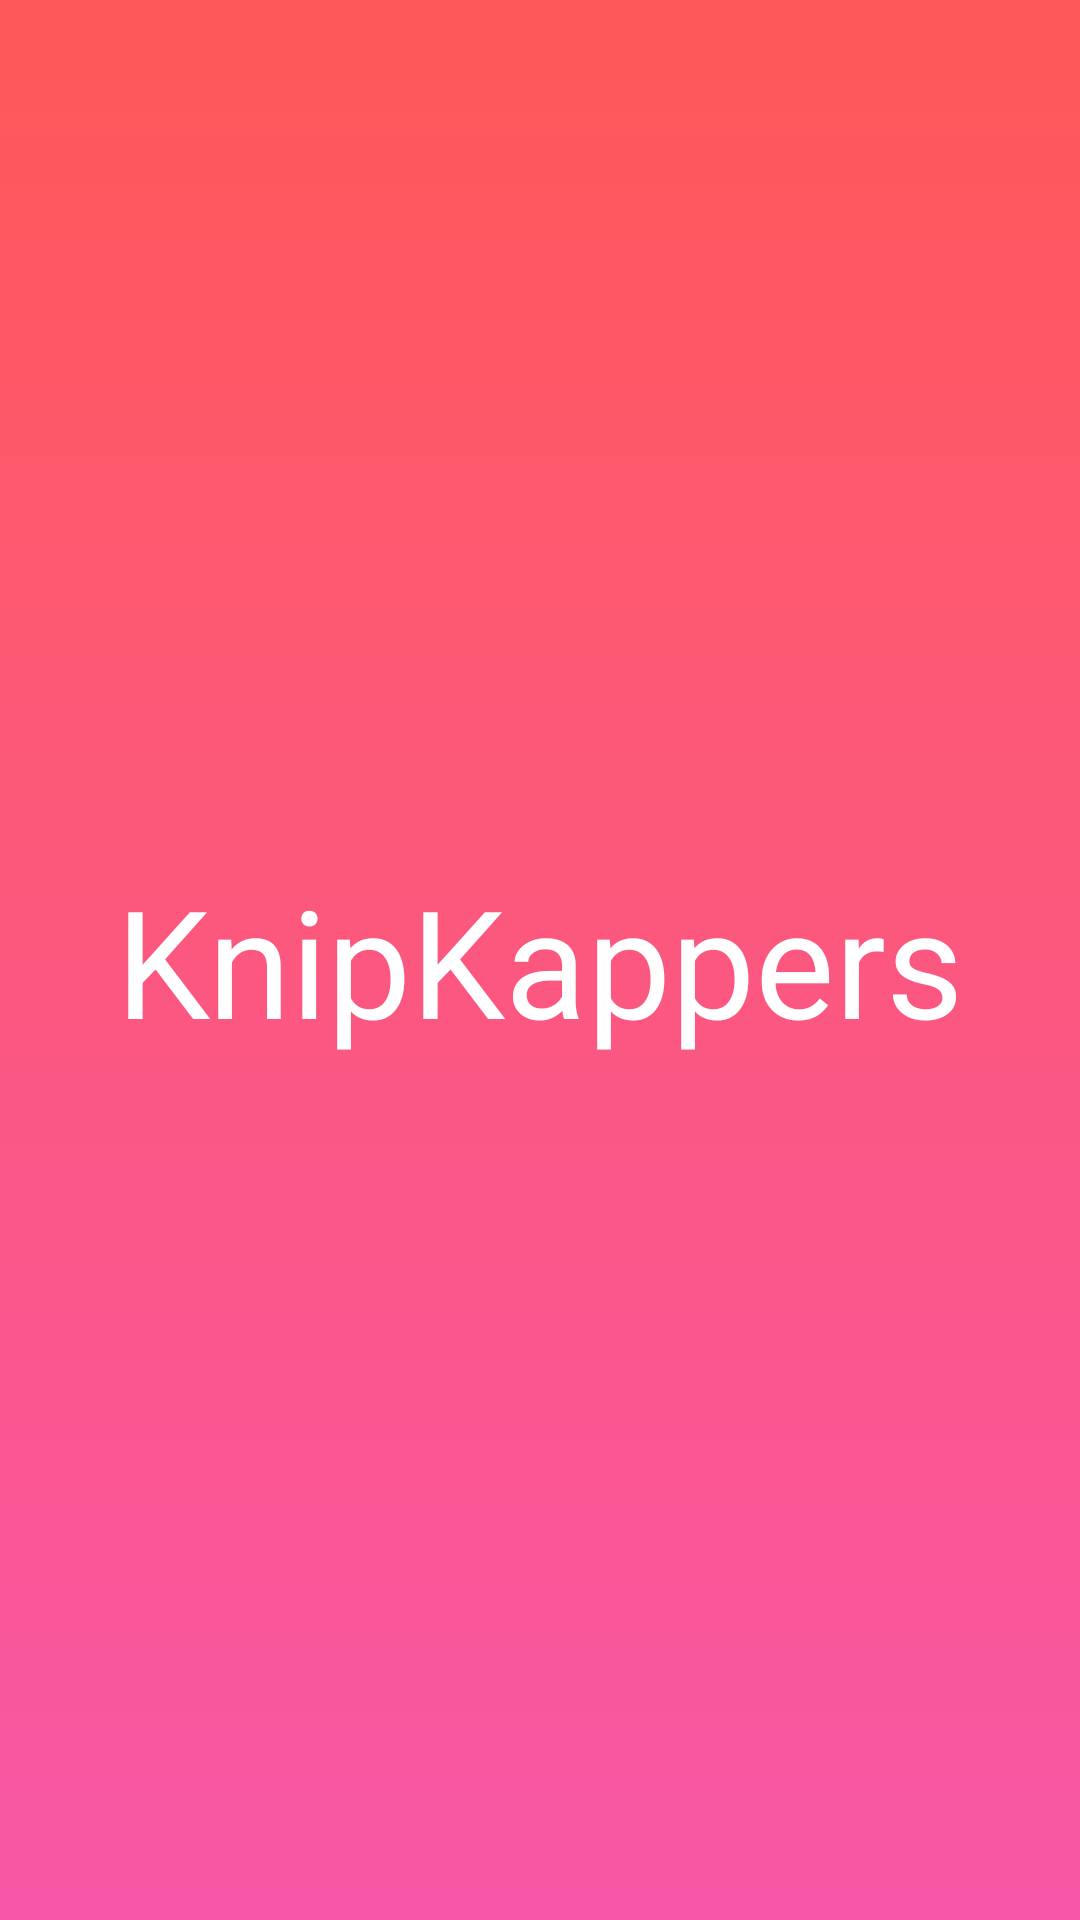

Here is an Android app screen rendered from its layout file. Give the layout XML and the strings, colors and styles it references.
<!-- AndroidManifest.xml: application theme AppThemeS -->
<!-- res/layout/activity_splash.xml -->
<?xml version="1.0" encoding="utf-8"?>
<RelativeLayout xmlns:android="http://schemas.android.com/apk/res/android"
    xmlns:app="http://schemas.android.com/apk/res-auto"
    xmlns:tools="http://schemas.android.com/tools"
    android:layout_width="match_parent"
    android:layout_height="match_parent"
    android:background="@drawable/bg"
    tools:context="com.knip80373.Splash">

    <TextView
        android:text="KnipKappers"
        android:layout_width="wrap_content"
        android:layout_height="wrap_content"
        android:textSize="50sp"
        android:textColor="#fff"
        android:id="@+id/splashtext"
        android:layout_centerHorizontal="true"
        android:layout_centerVertical="true"
        fontPath="fonts/knip.ttf"/>





</RelativeLayout>
<!-- resources referenced by this layout -->
<resources>
  <!-- drawable bg (drawable) -->
  <shape xmlns:android="http://schemas.android.com/apk/res/android" android:shape="rectangle" >
      <gradient
          android:startColor="#f857a6"
          android:endColor="#ff5858"
          android:angle="90"/>
      <corners
          android:radius="0dp"/>
  
  
  </shape>
  <style name="AppThemeS" parent="Theme.AppCompat.Light.NoActionBar">
      </style>
</resources>
